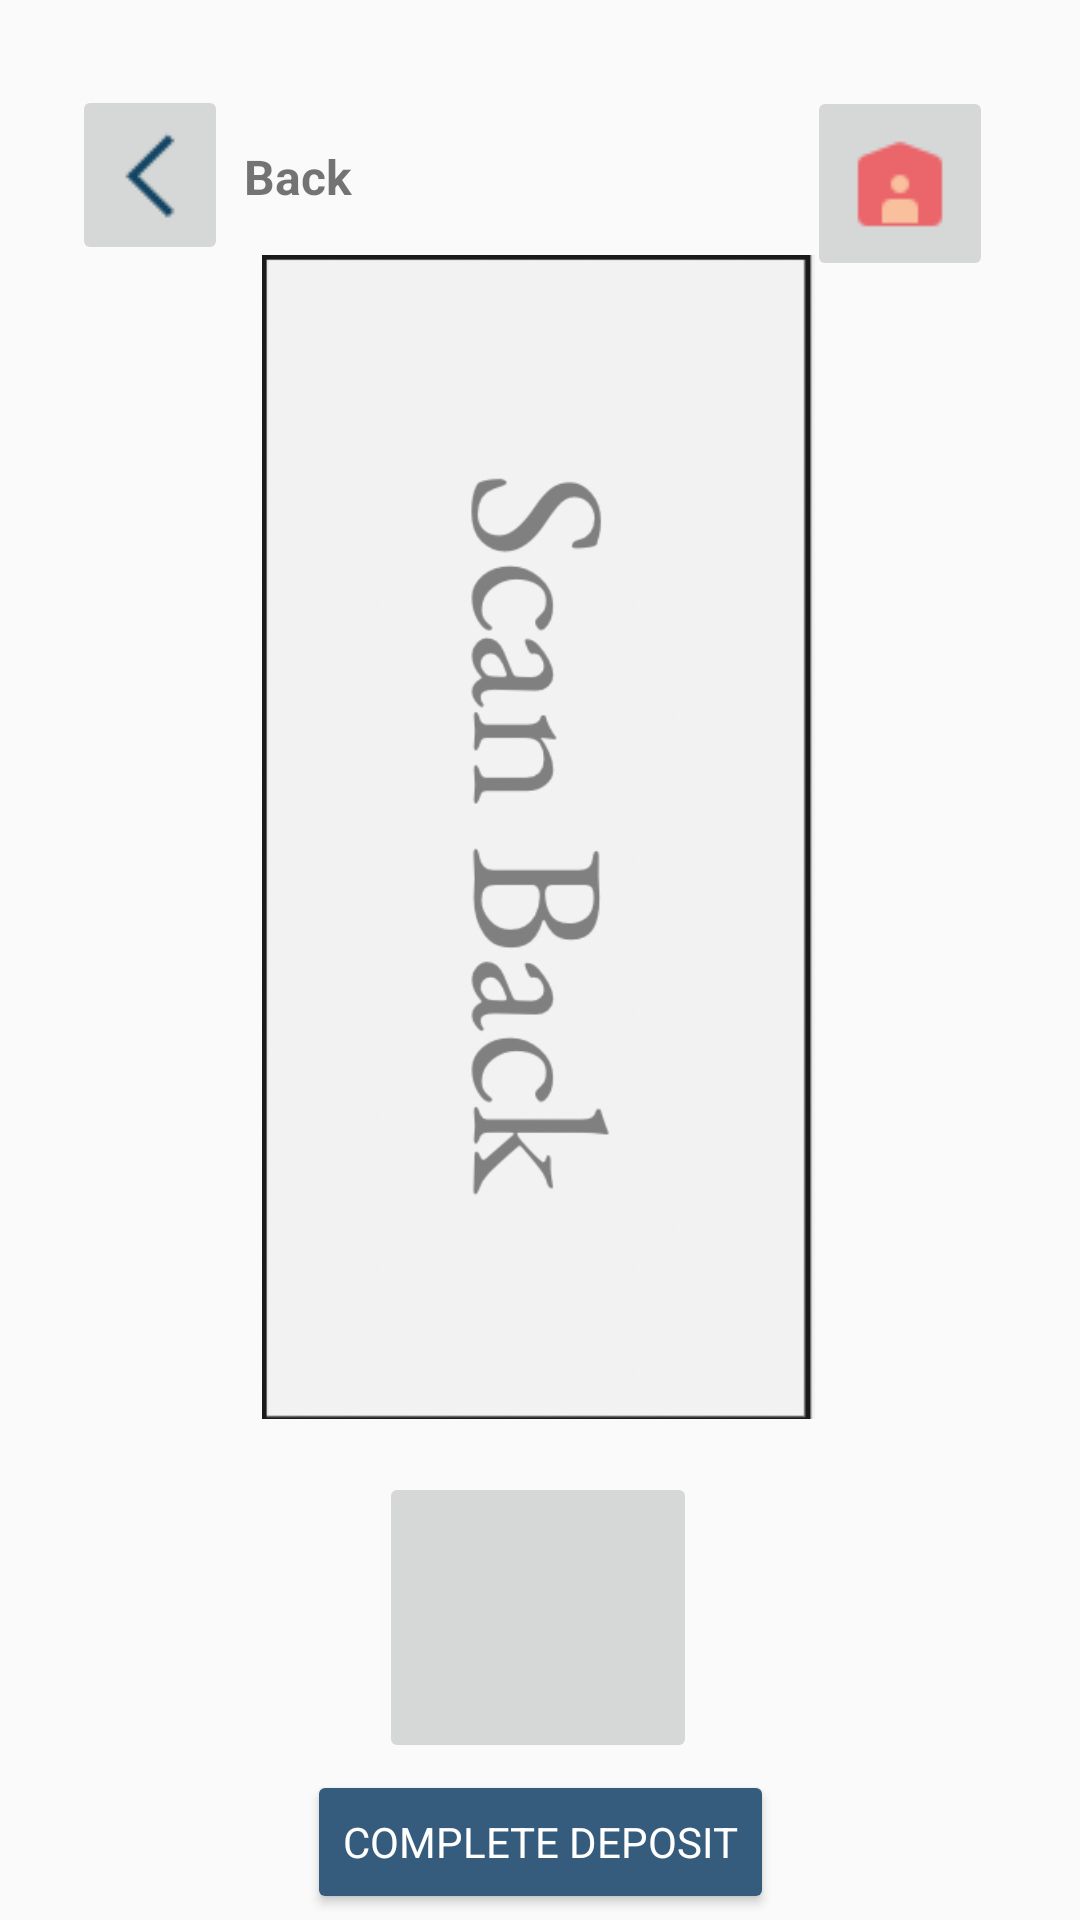

The Android layout XML behind this screen, and the referenced resources:
<!-- AndroidManifest.xml: application theme Theme.Banko -->
<!-- res/layout/activity_scanback.xml -->
<?xml version="1.0" encoding="utf-8"?>
<androidx.constraintlayout.widget.ConstraintLayout xmlns:android="http://schemas.android.com/apk/res/android"
    xmlns:app="http://schemas.android.com/apk/res-auto"
    xmlns:tools="http://schemas.android.com/tools"
    android:layout_width="match_parent"
    android:layout_height="match_parent"
    tools:context=".activity_scanback">

    <ImageView
        android:id="@+id/imageView2"
        android:layout_width="207dp"
        android:layout_height="388dp"
        app:layout_constraintBottom_toBottomOf="parent"
        app:layout_constraintEnd_toEndOf="parent"
        app:layout_constraintHorizontal_bias="0.497"
        app:layout_constraintStart_toStartOf="parent"
        app:layout_constraintTop_toTopOf="parent"
        app:layout_constraintVertical_bias="0.337"
        app:srcCompat="@drawable/scan_back" />

    <ImageButton
        android:id="@+id/imageButton2"
        android:layout_width="106dp"
        android:layout_height="97dp"
        android:scaleType="fitCenter"
        app:layout_constraintBottom_toBottomOf="parent"
        app:layout_constraintEnd_toEndOf="parent"
        app:layout_constraintHorizontal_bias="0.498"
        app:layout_constraintStart_toStartOf="parent"
        app:layout_constraintTop_toBottomOf="@+id/imageView2"
        app:layout_constraintVertical_bias="0.253"
        app:srcCompat="@drawable/camera" />

    <ImageButton
        android:id="@+id/homeButton"
        android:layout_width="62dp"
        android:layout_height="65dp"
        app:layout_constraintBottom_toBottomOf="parent"
        app:layout_constraintEnd_toEndOf="parent"
        app:layout_constraintHorizontal_bias="0.903"
        app:layout_constraintStart_toStartOf="parent"
        app:layout_constraintTop_toTopOf="parent"
        app:layout_constraintVertical_bias="0.05"
        app:srcCompat="@drawable/iconfinder_quarantine_home_covid_7847515" />

    <ImageButton
        android:id="@+id/backscnbtn4"
        android:layout_width="52dp"
        android:layout_height="60dp"
        app:layout_constraintBottom_toBottomOf="parent"
        app:layout_constraintEnd_toStartOf="@+id/homeButton"
        app:layout_constraintHorizontal_bias="0.11"
        app:layout_constraintStart_toStartOf="parent"
        app:layout_constraintTop_toTopOf="parent"
        app:layout_constraintVertical_bias="0.049"
        app:srcCompat="@drawable/iconfinder_arrow_back_left_previous_1814084" />

    <Button
        android:id="@+id/completeButton"
        android:layout_width="wrap_content"
        android:layout_height="wrap_content"
        android:backgroundTint="#355C7D"
        android:fontFamily="sans-serif"
        android:text="Complete Deposit"
        android:textColor="#FFFFFF"
        app:layout_constraintBottom_toBottomOf="parent"
        app:layout_constraintEnd_toEndOf="parent"
        app:layout_constraintStart_toStartOf="parent"
        app:layout_constraintTop_toBottomOf="@+id/imageButton2" />

    <TextView
        android:id="@+id/textView2"
        android:layout_width="wrap_content"
        android:layout_height="wrap_content"
        android:layout_marginTop="48dp"
        android:fontFamily="sans-serif"
        android:text="Back "
        android:textSize="16sp"
        android:textStyle="bold"
        app:layout_constraintEnd_toStartOf="@+id/homeButton"
        app:layout_constraintHorizontal_bias="0.035"
        app:layout_constraintStart_toEndOf="@+id/backscnbtn4"
        app:layout_constraintTop_toTopOf="parent" />
</androidx.constraintlayout.widget.ConstraintLayout>
<!-- resources referenced by this layout -->
<resources>
  <!-- drawable iconfinder_arrow_back_left_previous_1814084: png bitmap (drawable, 518 bytes) -->
  <!-- drawable iconfinder_quarantine_home_covid_7847515: png bitmap (drawable, 435 bytes) -->
  <!-- drawable scan_back: png bitmap (drawable, 95936 bytes) -->
  <style name="Theme.Banko" parent="Theme.AppCompat.Light.NoActionBar">
          
          <item name="colorPrimary">@color/purple_500</item>
          <item name="colorPrimaryVariant">@color/purple_700</item>
          <item name="colorOnPrimary">@color/white</item>
          
          <item name="colorSecondary">@color/teal_200</item>
          <item name="colorSecondaryVariant">@color/teal_700</item>
          <item name="colorOnSecondary">@color/black</item>
          
          <item name="android:statusBarColor" tools:targetApi="l">?attr/colorPrimaryVariant</item>
          
      </style>
  <color name="purple_500">#FF6200EE</color>
  <color name="purple_700">#FF3700B3</color>
  <color name="white">#FFFFFFFF</color>
  <color name="teal_200">#FF03DAC5</color>
  <color name="teal_700">#FF018786</color>
  <color name="black">#FF000000</color>
</resources>
